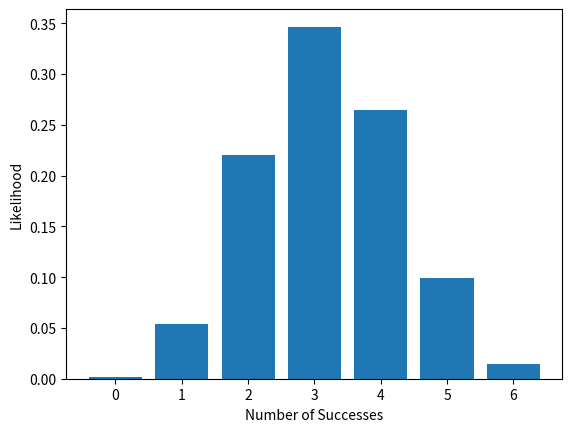

Write Python code to recreate this figure.
import numpy as np
from scipy.special import binom
import matplotlib.pyplot as plt


def at_least_m_of_n(num_succ, num_roll, succ_prob, fail_prob, known_succ=0):
  if fail_prob > 0 and num_succ - known_succ > 0:
    output = 0
    for k in range(num_succ-known_succ, num_roll+1):
      output += binom(num_roll,k) * (succ_prob)**k * (fail_prob)**(num_roll-k)
    return output
  else:
    return 1.0


def exactly_m_of_n(num_succ, num_roll, succ_prob, fail_prob, known_succ=0):
  if fail_prob > 0 and num_succ - known_succ >= 0:
    return binom(num_roll,num_succ-known_succ) * (succ_prob)**(num_succ-known_succ) * (fail_prob)**(num_roll-num_succ+known_succ)
  elif num_succ == num_roll + known_succ:
    return 1.0
  else:
    return 0.0


def test_full(dice_pool, skill, dn, verbose=True):
  # probabilities are split into three dimensions:
  #   0 - the number of successes
  #   1 - the number of foci remaining
  #   2 - the number of foci-generated successes
  probabilities = np.zeros((int(dice_pool+skill[1]+1), skill[1]+1, skill[1]+1))
  for i in range(int(dice_pool+1)):
    base_prob = exactly_m_of_n(i, dice_pool, ((7-dn[0])/6), ((dn[0]-1)/6))
    foci_prob = np.zeros((skill[1], skill[1], skill[1]))
    # focus calculations
    if i + 1 <= int(dice_pool):
      if skill[1] == 1:
        # focus variants for gaining 1 success
        # at least 1 DN-1
        foci_prob[0,0,0] += at_least_m_of_n(1, dice_pool-i, 1/(dn[0]-1), (dn[0]-2)/(dn[0]-1))

      elif skill[1] == 2:
        # focus variants for gaining 1 success
        # exactly 1 DN-1
        foci_prob[0,1,0] += exactly_m_of_n(1, dice_pool-i, 1/(dn[0]-1), (dn[0]-2)/(dn[0]-1))
        if dn[0] > 2:
          # exactly 0 DN-1 and at least 1 DN-2
          foci_prob[0,0,0] += exactly_m_of_n(0, dice_pool-i, 1/(dn[0]-1), (dn[0]-2)/(dn[0]-1)) * at_least_m_of_n(1, dice_pool-i, 1/(dn[0]-2), (dn[0]-3)/(dn[0]-2))

        # focus variants for gaining 2 success
        if i + 2 <= int(dice_pool):
          # at least 2 DN-1
          foci_prob[1,0,1] += at_least_m_of_n(2, dice_pool-i, 1/(dn[0]-1), (dn[0]-2)/(dn[0]-1))

      elif skill[1] == 3:
        # focus variants for gaining 1 success
        if dn[0] > 2:
          # exactly 1 DN-1 and exactly 0 DN-2
          foci_prob[0,2,0] += exactly_m_of_n(1, dice_pool-i, 1/(dn[0]-1), (dn[0]-2)/(dn[0]-1)) * exactly_m_of_n(0, dice_pool-i-1, 1/(dn[0]-2), (dn[0]-3)/(dn[0]-2))
          # exactly 0 DN-1 and at least 1 DN-2
          foci_prob[0,1,0] += exactly_m_of_n(0, dice_pool-i, 1/(dn[0]-1), (dn[0]-2)/(dn[0]-1)) * at_least_m_of_n(1, dice_pool-i, 1/(dn[0]-2), (dn[0]-3)/(dn[0]-2))
        if dn[0] > 3:
          # exactly 0 DN-1 and exactly 0 DN-2 and at least 1 DN-3
          foci_prob[0,0,0] += exactly_m_of_n(0, dice_pool-i, 1/(dn[0]-1), (dn[0]-2)/(dn[0]-1)) * exactly_m_of_n(0, dice_pool-i, 1/(dn[0]-2), (dn[0]-3)/(dn[0]-2)) * at_least_m_of_n(1, dice_pool-i, 1/(dn[0]-3), (dn[0]-4)/(dn[0]-3))

        # focus variants for gaining 2 successes
        if i + 2 <= int(dice_pool):
          # exactly 2 DN-1
          foci_prob[1,1,1] += exactly_m_of_n(2, dice_pool-i, 1/(dn[0]-1), (dn[0]-2)/(dn[0]-1))
          if dn[0] > 2:
            # exactly 1 DN-1 and at least 1 DN-2
            foci_prob[1,0,1] += exactly_m_of_n(1, dice_pool-i, 1/(dn[0]-1), (dn[0]-2)/(dn[0]-1)) * at_least_m_of_n(1, dice_pool-i-1, 1/(dn[0]-2), (dn[0]-3)/(dn[0]-2))

        # focus variants for gaining 3 successes
        if i + 3 <= int(dice_pool):
          # at least 3 DN-1
          foci_prob[2,0,2] += at_least_m_of_n(3, dice_pool-i, 1/(dn[0]-1), (dn[0]-2)/(dn[0]-1))

    # properly assign probabilities
    foci_prob = base_prob * foci_prob
    base_prob -= np.sum(foci_prob)

    # track probabilities and foci count
    probabilities[i,-1,0] += base_prob
    probabilities[i+1:i+skill[1]+1,:-1,1:] += foci_prob
  
  assert(abs(np.sum(probabilities) - 1) < 0.01)

  if verbose:
    print('Success likelihood: {:2.2%}'.format(np.sum(probabilities[dn[1]:,:,:])))

    print('Expected successes: {:2.3}'.format(np.matmul(range(dice_pool+1), np.sum(probabilities[:dice_pool+1], axis=(1,2)))))
    
    plt.bar(range(dice_pool+1), np.sum(probabilities[:dice_pool+1], axis=(1,2)))
    plt.xlabel('Number of Successes')
    plt.ylabel('Likelihood')
    plt.show()

    # for prob in probabilities[:dice_pool+1]:
    #   print('{:2.2%}'.format(prob))

  if skill[1] > 0:
    return probabilities[:-skill[1],:,:]
  else:
    return probabilities


def test(dice_pool, skill, dn, verbose=True):

  probabilities = test_full(dice_pool, skill, dn, verbose=verbose)

  probabilities = np.sum(probabilities, axis=(1,2))

  return probabilities


def extended_test(dice_pool, skill, dn, verbose=True):
  if type(dice_pool) == list and type(skill[0]) != list:
    raise Exception('dice_pool type and skill type incompatible')
  elif type(dice_pool) == list:
    probs_set = []
    for dp, sk in zip(dice_pool, skill):
      probs_set.append(test(dp, sk, dn, verbose=False))

    dice_pool = sum(dice_pool)
  else: 
    # find success probabilities for given dn difficulty
    probs = test(dice_pool, skill, dn, verbose=False)
    probs_set = [probs]*3

    dice_pool = dice_pool*3

  # compute probabilities across three tests
  probabilities = np.ones(1)
  for probs in probs_set:
    probabilities = np.convolve(probabilities, probs)

  if verbose:
    print('Success likelihood: {:2.2%}'.format(np.sum(probabilities[dn[1]:])))

    print('Expected successes: {:2.3}'.format(np.matmul(range(dice_pool+1), probabilities)))
    
    plt.bar(range(dice_pool+1), probabilities)
    plt.xlabel('Number of Successes')
    plt.ylabel('Likelihood')
    plt.show()

    # for prob in probabilities:
    #   print('{:2.2%}'.format(prob))

  return probabilities[:dice_pool+1]



if __name__ == "__main__":

  mind = 4
  channelling = [2,2]
  dn = [5,3]

  test_full(mind + channelling[0], channelling, dn)

  # mind = 3
  # soul = 4
  # crafting = [0,0]
  # devotion = [2,2]
  # dn = [4,8]

  # dice_pools = [mind + crafting[0], soul + devotion[0], soul + devotion[0]]
  # skills = [crafting, devotion, devotion]
  # extended_test(dice_pools, skills, dn)

  # channelling = [2,1]

  # test(mind, channelling, dn)

  # mind = 4
  # medicine = [1,2]
  # dn = [4,3]

  # test(mind, medicine, dn)

  # medicine = [2,1]

  # test(mind, medicine, dn)

  # soul = 2
  # dn = [4,6]

  # skill = [1,1]
  # extended_test(soul+skill[0], skill, dn)

  # skill = [2,1]
  # extended_test(soul+skill[0], skill, dn)

  # skill = [1,2]
  # extended_test(soul+skill[0], skill, dn)

  # skill = [2,2]
  # extended_test(soul+skill[0], skill, dn)


  # soul = 4
  # skill = [1,2]
  # dn = [4,3]

  # print(test_full(soul+skill[0], skill, dn))


  # test(soul+skill[0], skill, dn)

  # body = 4
  # medicine = [1,2]
  # dn = [4,3]

  # test(mind, medicine, dn)